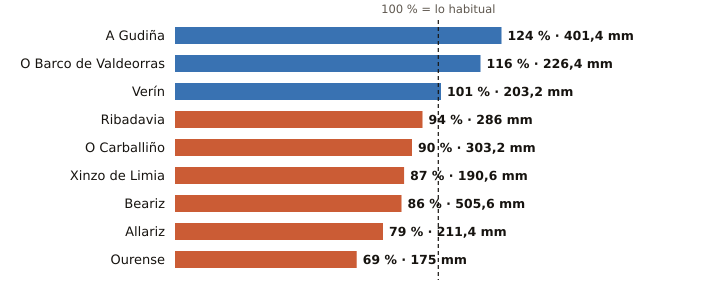

The table this chart was drawn from, first rows:
estacion, provincia, indicativo, mm_otono, referencia_mm, pct, periodo_referencia, hasta, hora
A Gudiña, Ourense, 2969U, 401.4, 325.0, 124, 1991-2020, 2026-11-22, 23
O Barco de Valdeorras, Ourense, 1583X, 226.4, 195.5, 116, 2004-2025, 2026-11-22, 20
Verín, Ourense, 2978X, 203.2, 201.8, 101, 2009-2025, 2026-11-22, 23
Ribadavia, Ourense, 1701X, 286.0, 304.9, 94, 2009-2025, 2026-11-22, 23
O Carballiño, Ourense, 1700X, 303.2, 336.1, 90, 1991-2020, 2026-11-22, 
Xinzo de Limia, Ourense, 1735X, 190.6, 218.0, 87, 2006-2025, 2026-11-22, 
Beariz, Ourense, 1696O, 505.6, 589.9, 86, 2001-2025, 2026-11-22, 23
Allariz, Ourense, 1706A, 211.4, 267.6, 79, 1991-2020, 2026-11-22, 21
Ourense, Ourense, 1690A, 175.0, 253.9, 69, 1991-2020, 2026-11-22, 
